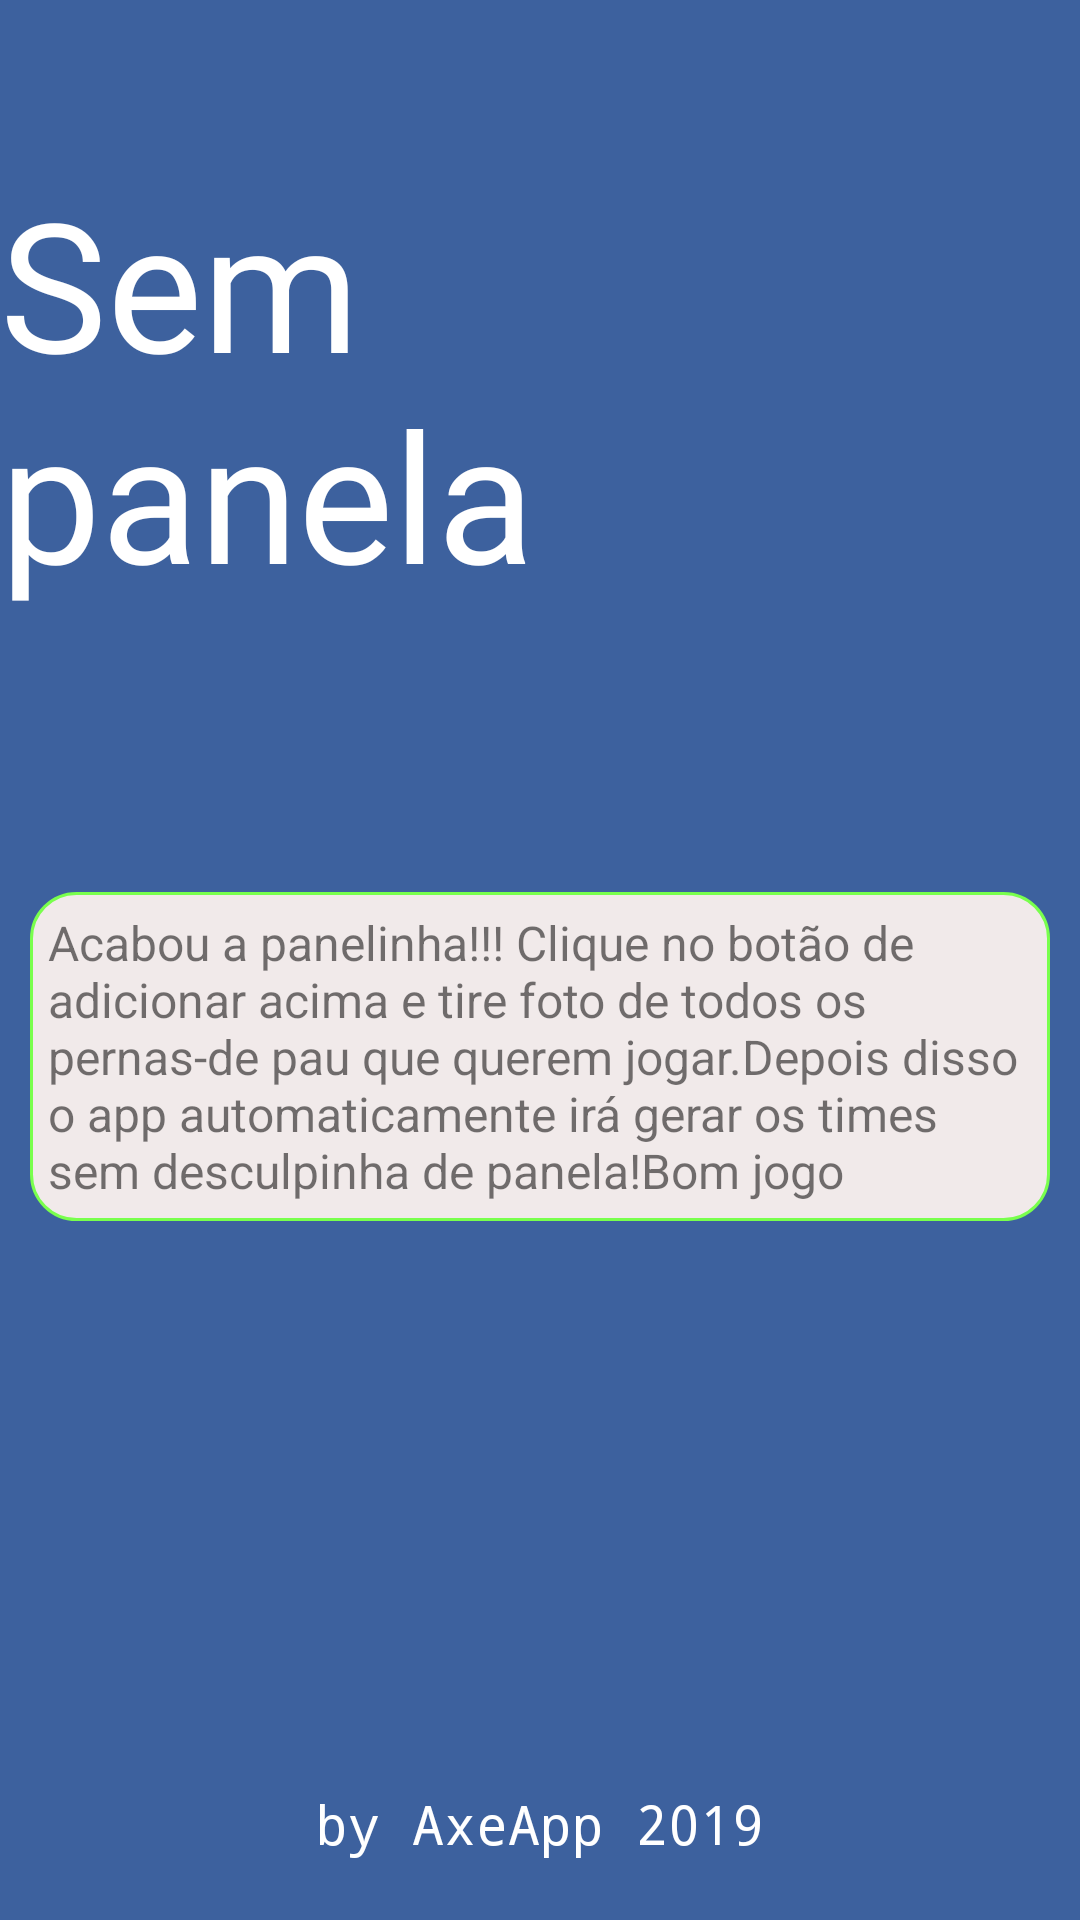

Android layout source for this screen:
<!-- AndroidManifest.xml: application theme AppTheme -->
<!-- res/layout/activity_presentation.xml -->
<?xml version="1.0" encoding="utf-8"?>
<RelativeLayout xmlns:android="http://schemas.android.com/apk/res/android"
    xmlns:app="http://schemas.android.com/apk/res-auto"
    xmlns:tools="http://schemas.android.com/tools"
    android:layout_width="match_parent"
    android:layout_height="match_parent"
    tools:context=".activity.PresentationActivity"
    android:orientation="vertical"
    android:background="@color/colorBg"
    >

    <TextView
        android:layout_width="wrap_content"
        android:layout_height="wrap_content"
        android:layout_alignParentTop="true"
        android:layout_alignParentEnd="true"
        android:layout_centerHorizontal="true"
        android:layout_marginTop="54dp"
        android:layout_marginEnd="57dp"
        android:fontFamily="@font/atma_semibold"
        android:text="Sem panela"
        android:textColor="#FFFFFF"
        android:textSize="60sp" />

    <ImageButton
        android:id="@+id/btnAddJogadores"
        android:layout_width="134dp"
        android:layout_height="134dp"
        android:layout_centerHorizontal="true"
        android:layout_marginTop="200dp"
        android:background="@drawable/ic_person_add_white_24dp" />

    <TextView
        android:id="@+id/txtMsgHome"
        android:layout_width="wrap_content"
        android:layout_height="wrap_content"
        android:layout_alignParentTop="true"
        android:layout_centerHorizontal="true"
        android:layout_marginTop="340dp"
        android:fontFamily="monospace"
        android:text="Adicionar jogadores"
        android:textColor="#FFFFFF"
        android:textSize="20sp" />

    <RelativeLayout
        android:layout_width="match_parent"
        android:layout_height="wrap_content"
        android:layout_alignParentStart="true"
        android:layout_alignParentBottom="true"
        android:layout_marginBottom="233dp"
        android:layout_marginHorizontal="10dp"
        android:background="@drawable/rounded">

        <TextView
            android:layout_width="wrap_content"
            android:layout_height="wrap_content"
            android:text="Acabou a panelinha!!! Clique no botão de adicionar acima e tire foto de todos os pernas-de pau que querem jogar.Depois disso o app automaticamente irá gerar os times sem desculpinha de panela!Bom jogo"
            android:textSize="16sp"
            android:padding="6dp"/>

    </RelativeLayout>

    <TextView
        android:id="@+id/txtPresentation"
        android:layout_width="wrap_content"
        android:layout_height="wrap_content"

        android:layout_alignParentBottom="true"
        android:layout_marginBottom="20dp"
        android:layout_centerHorizontal="true"
        android:fontFamily="monospace"
        android:text="by AxeApp 2019"
        android:textColor="#FFFFFF"
        android:textSize="18sp" />



</RelativeLayout>
<!-- resources referenced by this layout -->
<resources>
  <color name="colorBg">#FF3D619E</color>
  <!-- drawable rounded (drawable) -->
  <?xml version="1.0" encoding="utf-8"?>
  <shape xmlns:android="http://schemas.android.com/apk/res/android"
      >
  
          <solid android:color="#F1EAEA" />
          <stroke android:width="1dp" android:color="#79FF4D" />
          <corners android:radius="15dp" />
  </shape>
  <style name="AppTheme" parent="Theme.AppCompat.Light.NoActionBar">
          
          <item name="colorPrimary">@color/colorPrimary</item>
          <item name="colorPrimaryDark">@color/colorPrimaryDark</item>
          <item name="colorAccent">@color/colorAccent</item>
          <item name="actionMenuTextColor">@color/secondary_text</item>
          <item name="actionBarDivider">@color/divider</item>
      </style>
  <color name="colorPrimary">#008577</color>
  <color name="colorPrimaryDark">#00574B</color>
  <color name="colorAccent">#D81B60</color>
  <color name="secondary_text">#757575</color>
  <color name="divider">#BDBDBD</color>
</resources>
